Run: headless pygame with SDL's dummy video driver; simulated clock (each Clock.tick advances the game by its frame time, no real sleeping); random seed 0; keys injected as events and as key.get_pressed() state; no mouse input.
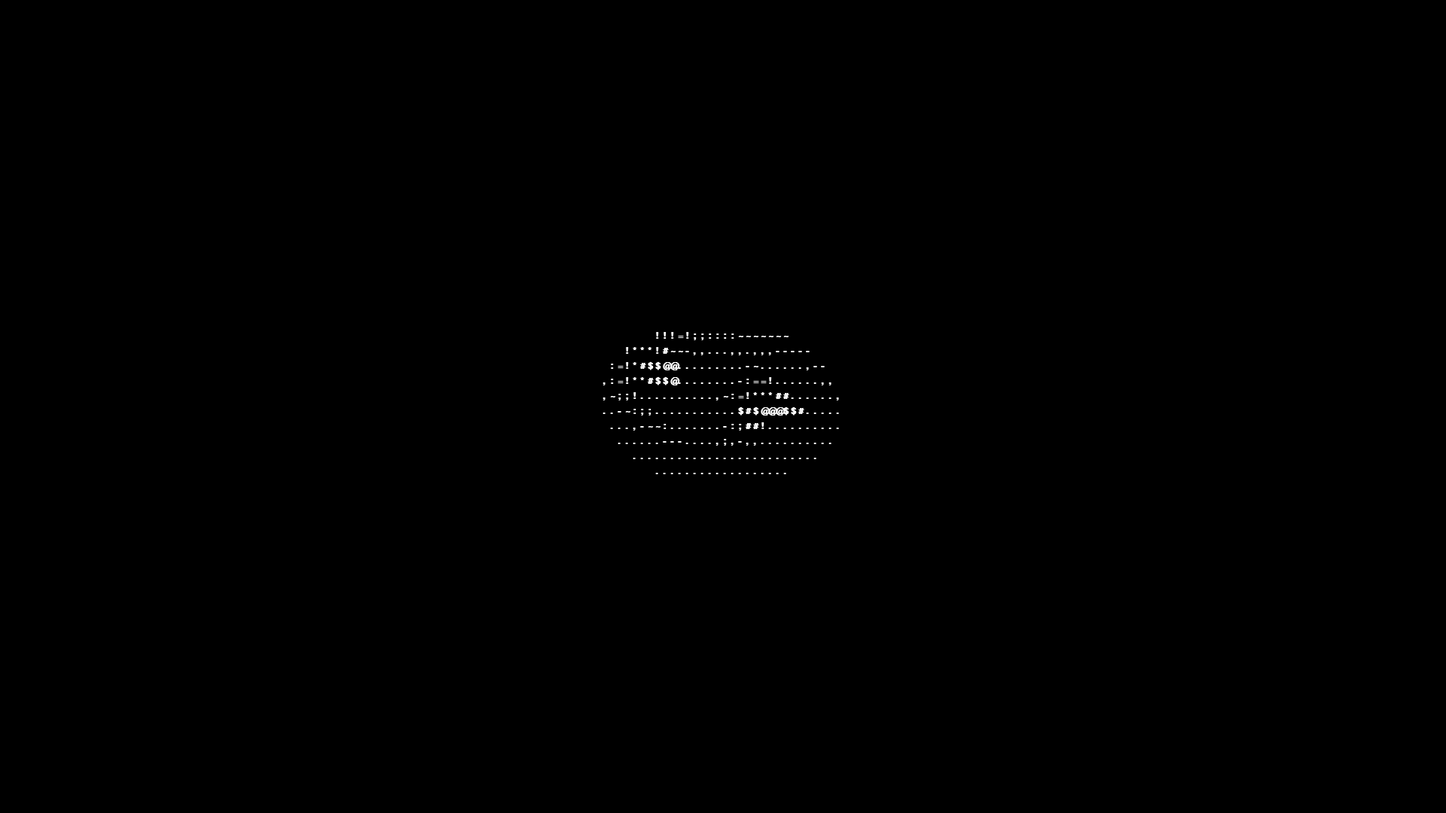
Frame 1 of 3 · flips 1–60 · no input
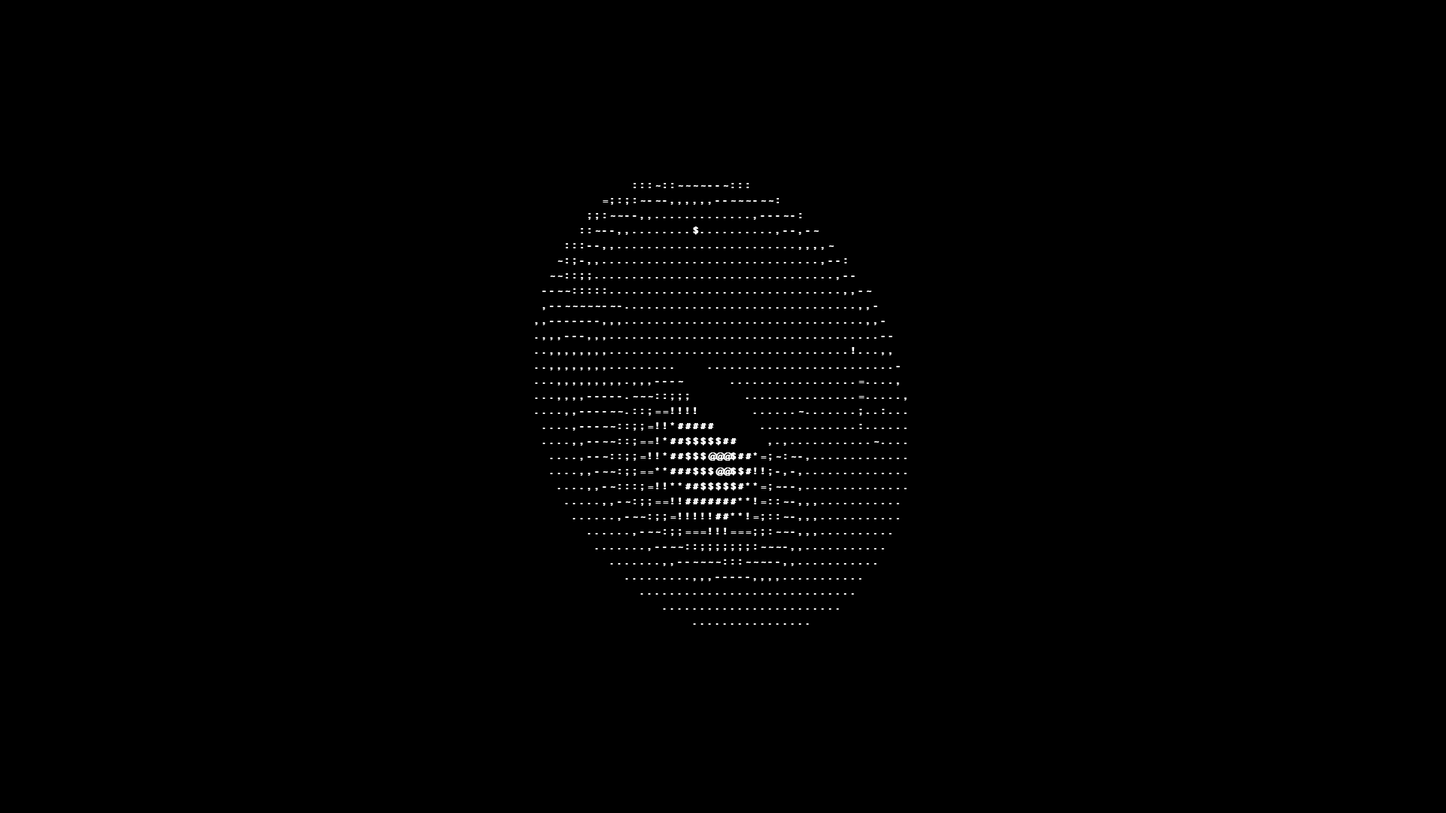
Frame 2 of 3 · flips 61–180 · tapped SPACE, RETURN · held RIGHT (→), D
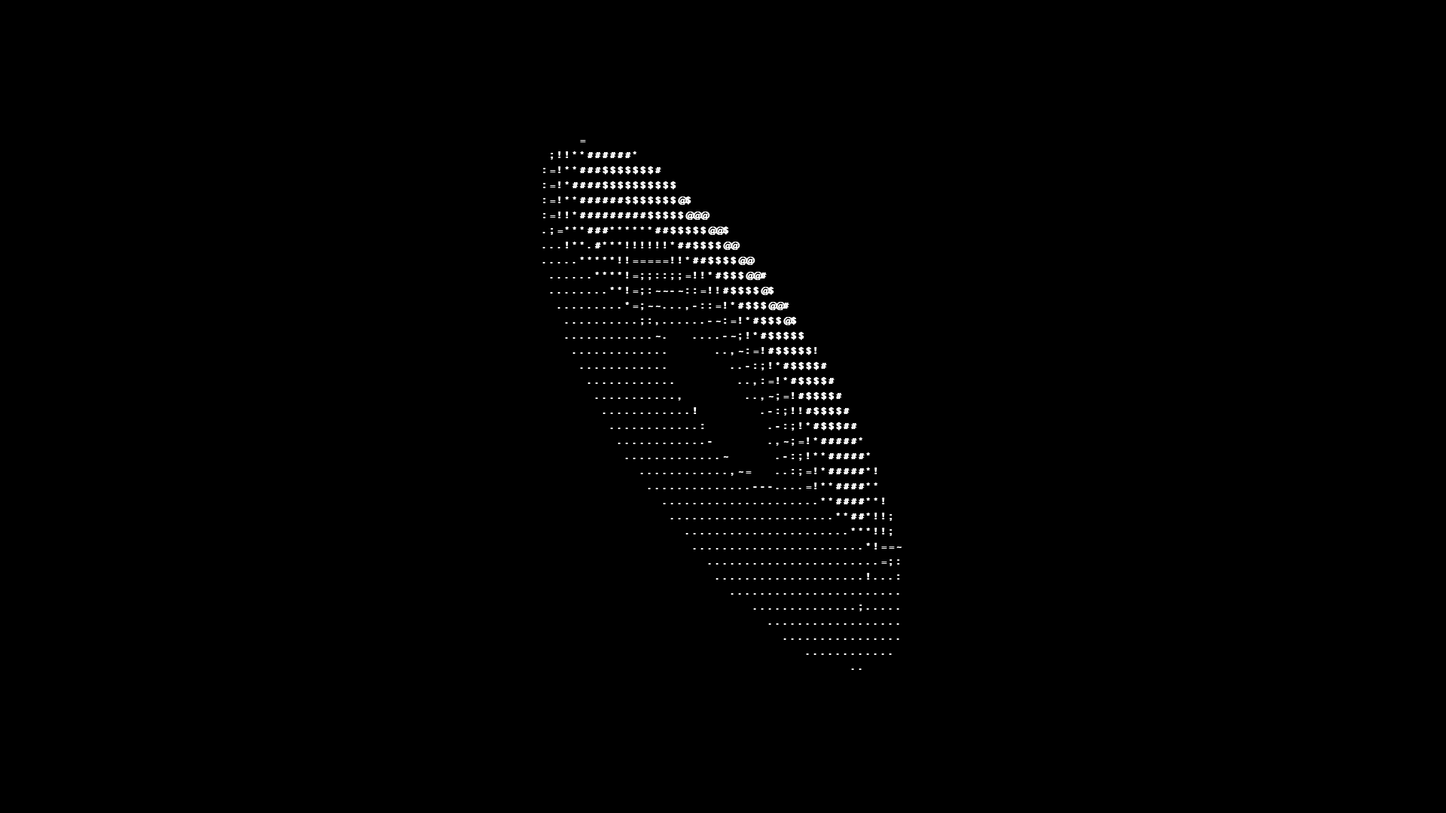
Frame 3 of 3 · flips 181–300 · held DOWN (↓), S

The pygame program that drew these frames:

import pygame
import math
import colorsys

pygame.init()

# colours
black = (0,0,0)
white = (255,255,255)

red = (200,0,0)
green = (0,200,0)

hue = 0

# screen size
WIDTH = 1920
HEIGHT = 1080

#donut place in screen
x_start, y_start = 0, 0

x_separator = 10
y_separator = 20

#rotating donut place
rows = HEIGHT // y_separator
columns = WIDTH // x_separator
screen_size = rows * columns

x_offset = columns / 2
y_offset = rows / 2

#rotating animation
A, B = 0, 0

theta_spacing = 10
phi_spacing = 1

#donut chars
chars = ".,-~:;=!*#$@"

#screen x and y relations 
screen = pygame.display.set_mode((WIDTH, HEIGHT))

display_surface = pygame.display.set_mode((WIDTH, HEIGHT))
## display_surface = pygame.display.set_mode((0, 0), pygame.FULLSCREEN)
pygame.display.set_caption('Donut')

#font
font = pygame.font.SysFont('Arial', 18, bold=True)

def text_display(letter, x_start, y_start):
	text = font.render(str(letter), True, white)
	display_surface.blit(text, (x_start, y_start))

#run loop
run = True
while run:
	
	screen.fill((black))
	
	#fills the donut space
	z = [0] * screen_size
	#fills background, empty space
	b = [' '] * screen_size
	
	#from 0 to 2 phi
	for j in range(0, 628, theta_spacing):
		for i in range(0, 628, phi_spacing):
			c = math.sin(i)
			d = math.cos(j)
			e = math.sin(A)
			f = math.sin(j)
			g = math.cos(A)
			h = d + 2
			D = 1 / (c * h * e * f * g + 5)
			l = math.cos(i)
			m = math.cos(B)
			n = math.sin(B)
			t = c * h * g - f * e
			x = int(x_offset + 40 * D * (l * h * m - t * n)) # <-- 3D x coordination after rotation
			y = int(y_offset + 20 * D * (l * h * m + t * m)) # <-- 3D y coordination after rotation
			o = int( x + columns * y)                        # <-- 3D z cordinate after rotation
			N = int(8 * ((f * e - c * d *g) * m - c * d * e - f * g - l * d *n)) # <-- luminance index
			if rows > y and y > 0 and x > 0 and columns > x and D > z[o]:
				z[o] = D
				b [o] = chars[N if N > 0 else 0]
				
	if y_start == rows * y_separator - y_separator:
		y_start = 0 
		
	for i in range(len(b)):
		A += 0.000003 # for faster rotation change to 0.0003
		B += 0.000002 # for faster rotation change to 0.0002
		if i == 0 or i % columns:
			text_display(b[i], x_start, y_start)
			x_start += x_separator
		else:
			y_start += y_separator
			x_start = 0
			text_display(b[i], x_start, y_start)
			x_start += x_separator
		
	
	pygame.display.update()
	
	for event in pygame.event.get():
		if event.type == pygame.QUIT:
			run = False
